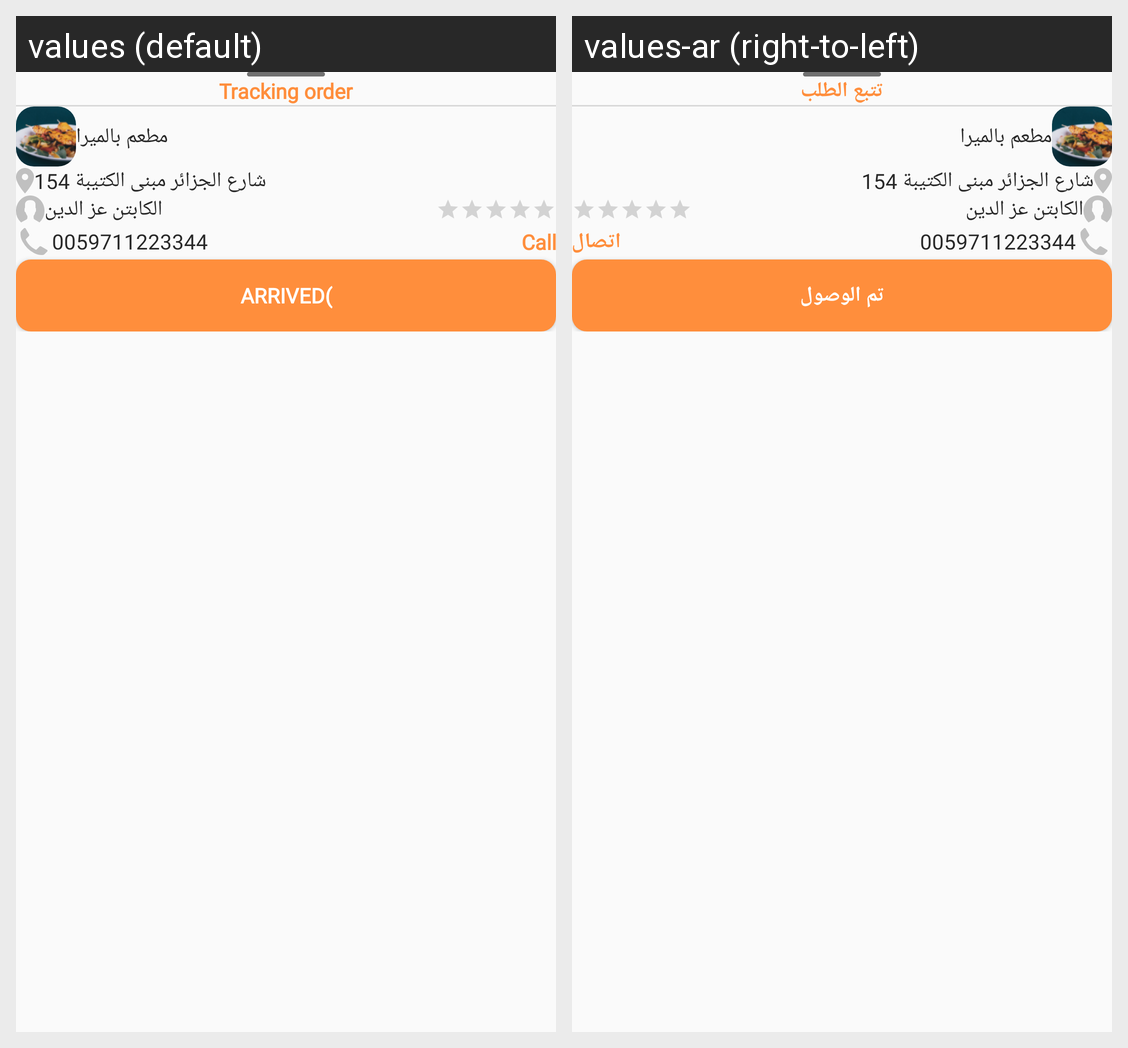

Here is an Android app screen in its default locale and in the app's own translations. Write out the translated-string differences for the strings that appear on this screen.
Android screen res/layout/track_order_sheet.xml rendered under 2 locales, left to right: values (default), values-ar (right-to-left). Device: Nexus 5 (rendered at 1080×1920; each locale shown at half size, 540×960, under a caption strip naming it); theme Theme.RadarVendor.
Strings drawn on this screen, with the default value and each locale's value (text and hints the layout hard-codes, and strings that could not be matched under every locale, appear in the picture but are not listed):

tracking_order
  values: Tracking order
  values-ar: تتبع الطلب

call
  values: Call
  values-ar: اتصال

arrived
  values: Arrived(
  values-ar: تم الوصول
